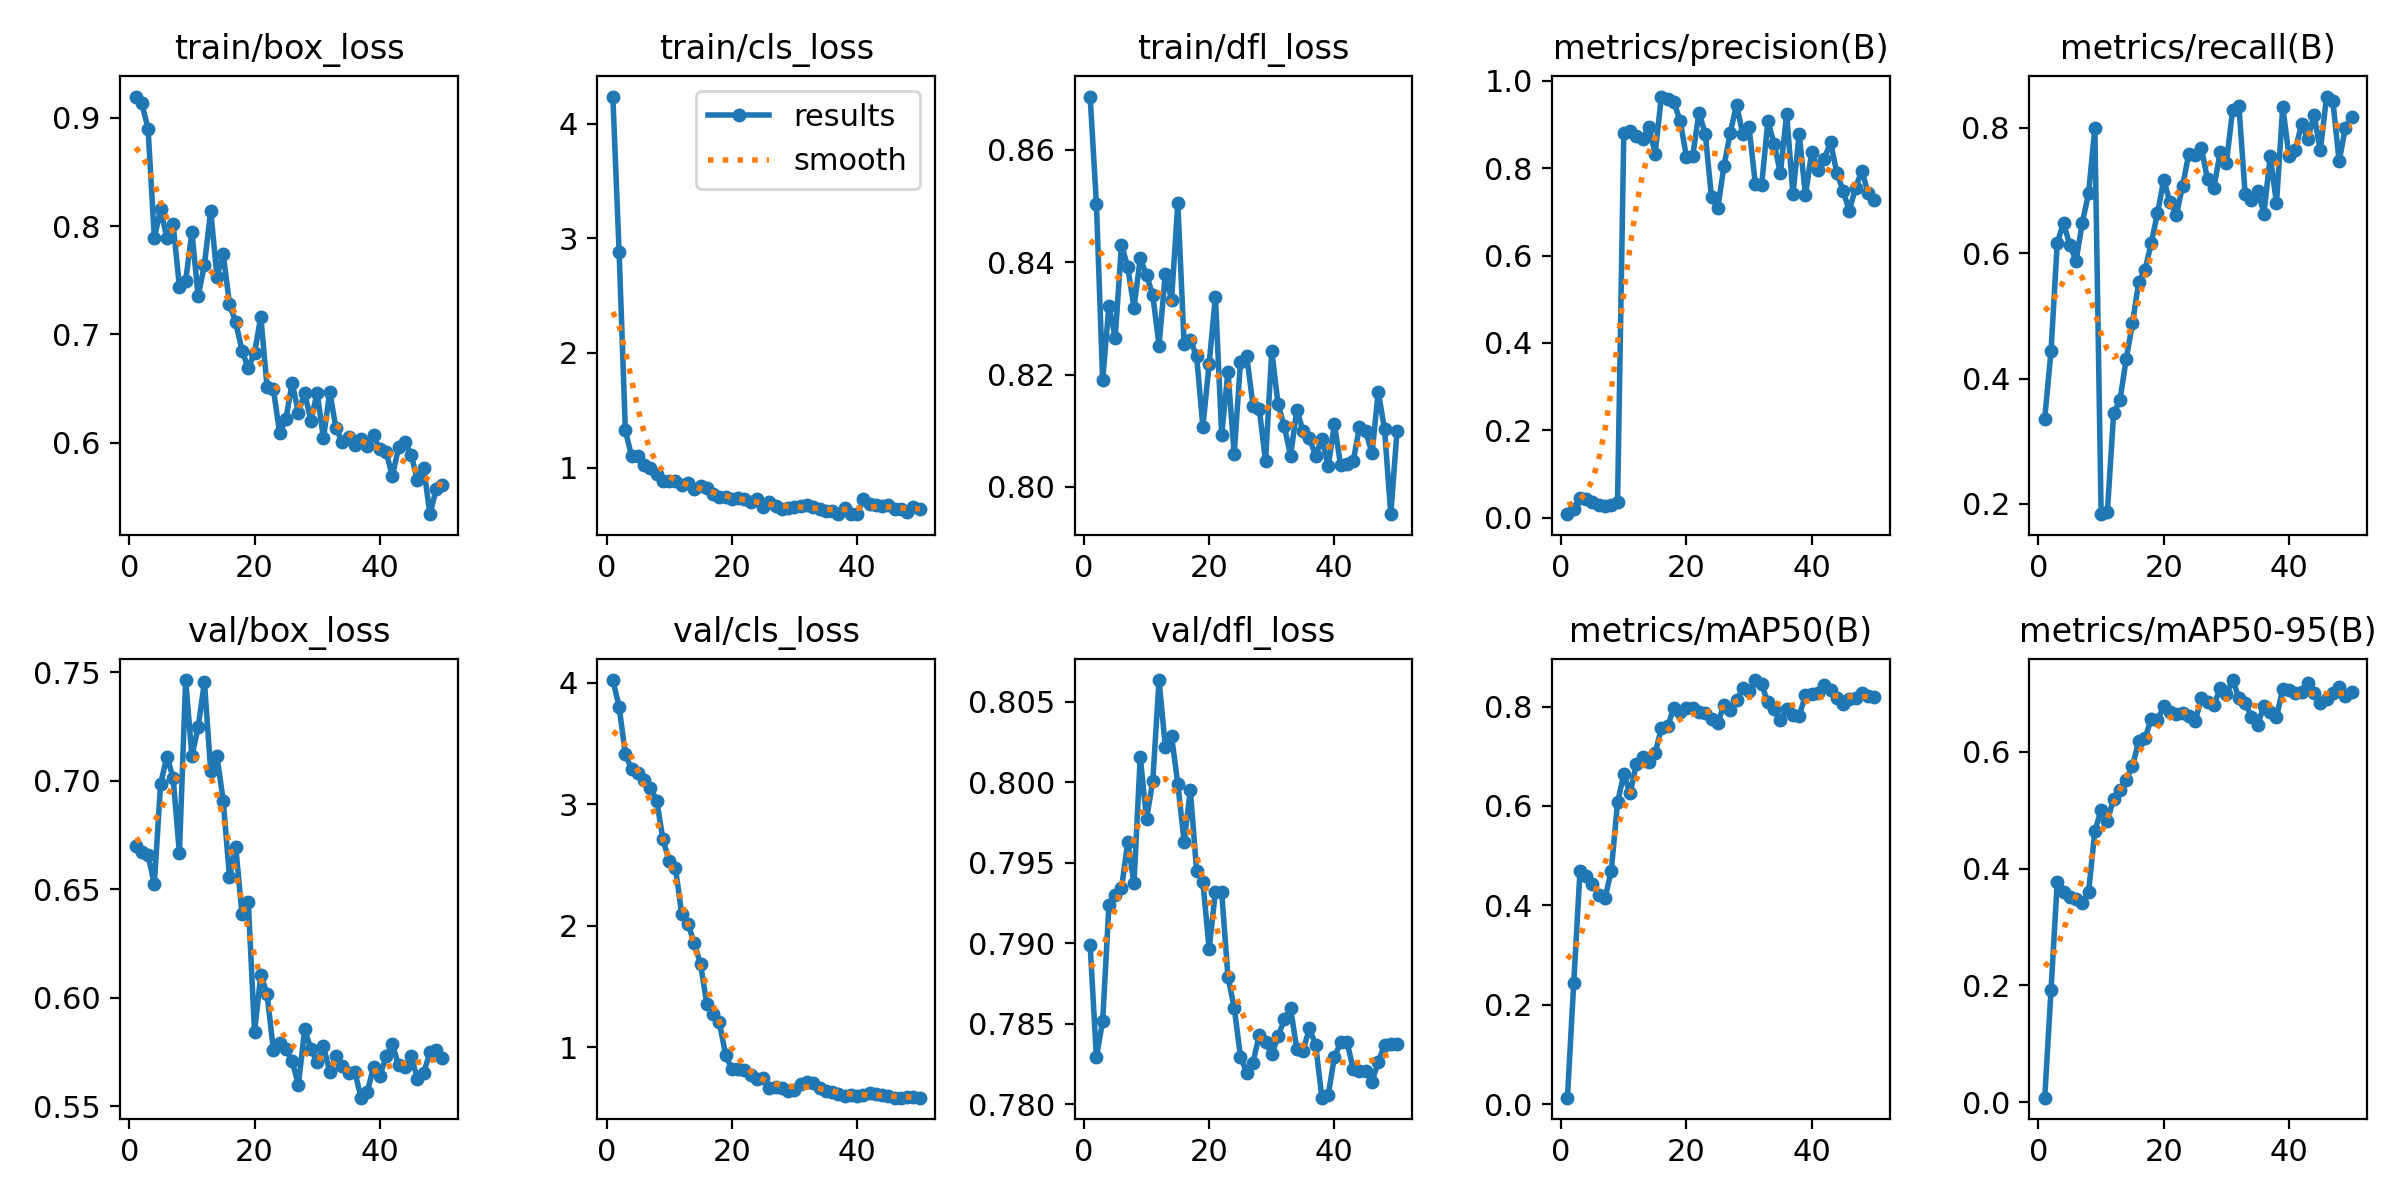

Values plotted in this chart, from the file beside it:
epoch, time, train/box_loss, train/cls_loss, train/dfl_loss, metrics/precision(B), metrics/recall(B), metrics/mAP50(B), metrics/mAP50-95(B), val/box_loss, val/cls_loss, val/dfl_loss, lr/pg0, lr/pg1, lr/pg2
1, 32.22, 0.9196, 4.238, 0.8695, 0.00828, 0.3361, 0.01291, 0.00763, 0.6699, 4.022, 0.7899, 7.5e-05, 7.5e-05, 7.5e-05
2, 52.43, 0.9133, 2.884, 0.8504, 0.02093, 0.4437, 0.2429, 0.1915, 0.6674, 3.802, 0.7829, 0.0001593, 0.0001593, 0.0001593
3, 71.6, 0.8898, 1.324, 0.819, 0.04502, 0.6164, 0.4682, 0.3779, 0.6657, 3.411, 0.7852, 0.0002401, 0.0002401, 0.0002401
4, 92.94, 0.789, 1.097, 0.8323, 0.04263, 0.6485, 0.4582, 0.3608, 0.6525, 3.288, 0.7924, 0.0003175, 0.0003175, 0.0003175
5, 113.4, 0.8154, 1.099, 0.8266, 0.03597, 0.6128, 0.4427, 0.3512, 0.6986, 3.256, 0.793, 0.0003913, 0.0003913, 0.0003913
6, 132.2, 0.7889, 1.022, 0.8431, 0.0292, 0.5881, 0.4217, 0.3476, 0.7112, 3.202, 0.7934, 0.0004618, 0.0004618, 0.0004618
7, 150.7, 0.8018, 0.994, 0.8392, 0.02655, 0.6488, 0.414, 0.3406, 0.7015, 3.138, 0.7963, 0.0005287, 0.0005287, 0.0005287
8, 169.1, 0.7441, 0.9409, 0.8319, 0.02875, 0.6955, 0.47, 0.3603, 0.6666, 3.03, 0.7937, 0.0005922, 0.0005922, 0.0005922
9, 188.6, 0.7494, 0.879, 0.8407, 0.03505, 0.7996, 0.607, 0.4643, 0.7465, 2.713, 0.8016, 0.0006522, 0.0006522, 0.0006522
10, 209, 0.7944, 0.8816, 0.8377, 0.88, 0.1836, 0.6642, 0.5002, 0.7115, 2.53, 0.7977, 0.0007088, 0.0007088, 0.0007088
11, 227.8, 0.7351, 0.8852, 0.8341, 0.8859, 0.1875, 0.6252, 0.4814, 0.7249, 2.474, 0.8001, 0.0007619, 0.0007619, 0.0007619
12, 248.5, 0.7644, 0.8511, 0.8252, 0.8743, 0.345, 0.6839, 0.5199, 0.7457, 2.096, 0.8063, 0.0008115, 0.0008115, 0.0008115
13, 269.1, 0.8142, 0.8656, 0.8379, 0.8666, 0.3652, 0.6986, 0.5342, 0.7047, 2.016, 0.8022, 0.0008577, 0.0008577, 0.0008577
14, 290.1, 0.7532, 0.817, 0.8334, 0.8946, 0.4306, 0.6892, 0.5519, 0.7115, 1.858, 0.8028, 0.0009004, 0.0009004, 0.0009004
15, 313.1, 0.7743, 0.8384, 0.8505, 0.8335, 0.4879, 0.7065, 0.5751, 0.6909, 1.685, 0.7999, 0.0009035, 0.0009035, 0.0009035
16, 336.3, 0.7278, 0.819, 0.8255, 0.9638, 0.5539, 0.7569, 0.6184, 0.6556, 1.359, 0.7963, 0.0008787, 0.0008787, 0.0008787
17, 359.5, 0.711, 0.769, 0.8261, 0.9585, 0.5726, 0.7602, 0.6232, 0.6696, 1.278, 0.7995, 0.000854, 0.000854, 0.000854
18, 383.7, 0.685, 0.7401, 0.8232, 0.9507, 0.6162, 0.7978, 0.6565, 0.6385, 1.208, 0.7944, 0.0008293, 0.0008293, 0.0008293
19, 403.7, 0.6686, 0.7455, 0.8107, 0.908, 0.6639, 0.7893, 0.6538, 0.6442, 0.9405, 0.7938, 0.0008045, 0.0008045, 0.0008045
20, 422.2, 0.6833, 0.725, 0.8219, 0.8259, 0.7167, 0.7978, 0.6785, 0.5844, 0.8183, 0.7896, 0.0007797, 0.0007797, 0.0007797
21, 439.8, 0.7163, 0.7309, 0.8338, 0.8277, 0.6813, 0.7962, 0.6677, 0.6108, 0.822, 0.7932, 0.000755, 0.000755, 0.000755
22, 457.2, 0.6513, 0.7255, 0.8093, 0.927, 0.6604, 0.7884, 0.6653, 0.6017, 0.8103, 0.7932, 0.0007302, 0.0007302, 0.0007302
23, 474.6, 0.6499, 0.7035, 0.8205, 0.8793, 0.7068, 0.7863, 0.6665, 0.5762, 0.774, 0.7879, 0.0007055, 0.0007055, 0.0007055
24, 493.2, 0.609, 0.7267, 0.8059, 0.7335, 0.7586, 0.7755, 0.6607, 0.5792, 0.7415, 0.786, 0.0006808, 0.0006808, 0.0006808
25, 515.1, 0.6216, 0.6569, 0.8222, 0.7083, 0.7569, 0.7675, 0.6527, 0.5766, 0.7478, 0.783, 0.000656, 0.000656, 0.000656
26, 536.7, 0.6552, 0.7008, 0.8233, 0.8054, 0.7677, 0.8032, 0.6915, 0.5708, 0.6648, 0.782, 0.0006312, 0.0006312, 0.0006312
27, 555, 0.6279, 0.6623, 0.8145, 0.8814, 0.7176, 0.7927, 0.6851, 0.56, 0.67, 0.7826, 0.0006065, 0.0006065, 0.0006065
28, 572.6, 0.6458, 0.6361, 0.8139, 0.9453, 0.704, 0.8126, 0.6795, 0.5855, 0.664, 0.7843, 0.0005818, 0.0005818, 0.0005818
29, 590.1, 0.6203, 0.6436, 0.8046, 0.8773, 0.7611, 0.8366, 0.7093, 0.5765, 0.6433, 0.7839, 0.000557, 0.000557, 0.000557
30, 607.8, 0.6463, 0.6542, 0.8242, 0.8937, 0.7437, 0.8317, 0.6986, 0.5704, 0.6503, 0.7831, 0.0005322, 0.0005322, 0.0005322
31, 625.5, 0.6038, 0.6683, 0.8147, 0.7632, 0.8291, 0.8533, 0.7231, 0.5779, 0.6954, 0.7842, 0.0005075, 0.0005075, 0.0005075
32, 643.2, 0.647, 0.6706, 0.8108, 0.7607, 0.8342, 0.8446, 0.6925, 0.5659, 0.7144, 0.7853, 0.0004827, 0.0004827, 0.0004827
33, 660.9, 0.6133, 0.6587, 0.8055, 0.9074, 0.6939, 0.8088, 0.6845, 0.5731, 0.7097, 0.786, 0.000458, 0.000458, 0.000458
34, 678.5, 0.6007, 0.6409, 0.8138, 0.8555, 0.6842, 0.7959, 0.6606, 0.5688, 0.6659, 0.7834, 0.0004332, 0.0004332, 0.0004332
35, 696.5, 0.6048, 0.6231, 0.8099, 0.7887, 0.6999, 0.7724, 0.6463, 0.5654, 0.6449, 0.7833, 0.0004085, 0.0004085, 0.0004085
36, 714.2, 0.5975, 0.6219, 0.8088, 0.9248, 0.6631, 0.795, 0.6793, 0.566, 0.6319, 0.7847, 0.0003837, 0.0003837, 0.0003837
37, 732.1, 0.6038, 0.5953, 0.8055, 0.7406, 0.7554, 0.7822, 0.6689, 0.554, 0.6187, 0.7837, 0.000359, 0.000359, 0.000359
38, 749.6, 0.5968, 0.6488, 0.8086, 0.8781, 0.6796, 0.7817, 0.6598, 0.5565, 0.5983, 0.7804, 0.0003343, 0.0003343, 0.0003343
39, 767.1, 0.6068, 0.5971, 0.8037, 0.7382, 0.834, 0.8225, 0.7079, 0.5684, 0.6068, 0.7805, 0.0003095, 0.0003095, 0.0003095
40, 785.4, 0.5938, 0.5932, 0.8111, 0.8367, 0.7544, 0.8247, 0.7062, 0.5639, 0.5997, 0.7829, 0.0002848, 0.0002848, 0.0002848
41, 804, 0.5915, 0.7221, 0.8038, 0.7967, 0.7641, 0.8266, 0.7014, 0.5731, 0.6053, 0.7838, 0.00026, 0.00026, 0.00026
42, 822, 0.5691, 0.6832, 0.804, 0.821, 0.8062, 0.8438, 0.7025, 0.5788, 0.6248, 0.7839, 0.0002352, 0.0002352, 0.0002352
43, 840.9, 0.5956, 0.6775, 0.8045, 0.8601, 0.7819, 0.8331, 0.7186, 0.5689, 0.6177, 0.7822, 0.0002105, 0.0002105, 0.0002105
44, 859.1, 0.601, 0.6621, 0.8107, 0.7895, 0.8204, 0.8181, 0.7016, 0.5684, 0.6085, 0.7821, 0.0001857, 0.0001857, 0.0001857
45, 877, 0.5888, 0.6741, 0.8099, 0.7487, 0.7641, 0.8045, 0.6829, 0.5732, 0.6007, 0.7821, 0.000161, 0.000161, 0.000161
46, 894.7, 0.5655, 0.6409, 0.806, 0.7021, 0.8499, 0.8147, 0.691, 0.5628, 0.5869, 0.7814, 0.0001363, 0.0001363, 0.0001363
47, 911.8, 0.5769, 0.636, 0.817, 0.7557, 0.8427, 0.8169, 0.7017, 0.5655, 0.5864, 0.7826, 0.0001115, 0.0001115, 0.0001115
48, 929, 0.534, 0.6156, 0.8103, 0.7938, 0.7464, 0.8272, 0.7104, 0.5748, 0.5903, 0.7837, 8.675e-05, 8.675e-05, 8.675e-05
49, 946.2, 0.557, 0.6544, 0.7952, 0.7438, 0.8005, 0.8213, 0.6965, 0.5761, 0.5917, 0.7837, 6.2e-05, 6.2e-05, 6.2e-05
50, 963.4, 0.5609, 0.6349, 0.81, 0.7268, 0.8178, 0.8199, 0.7035, 0.5724, 0.5861, 0.7837, 3.725e-05, 3.725e-05, 3.725e-05
